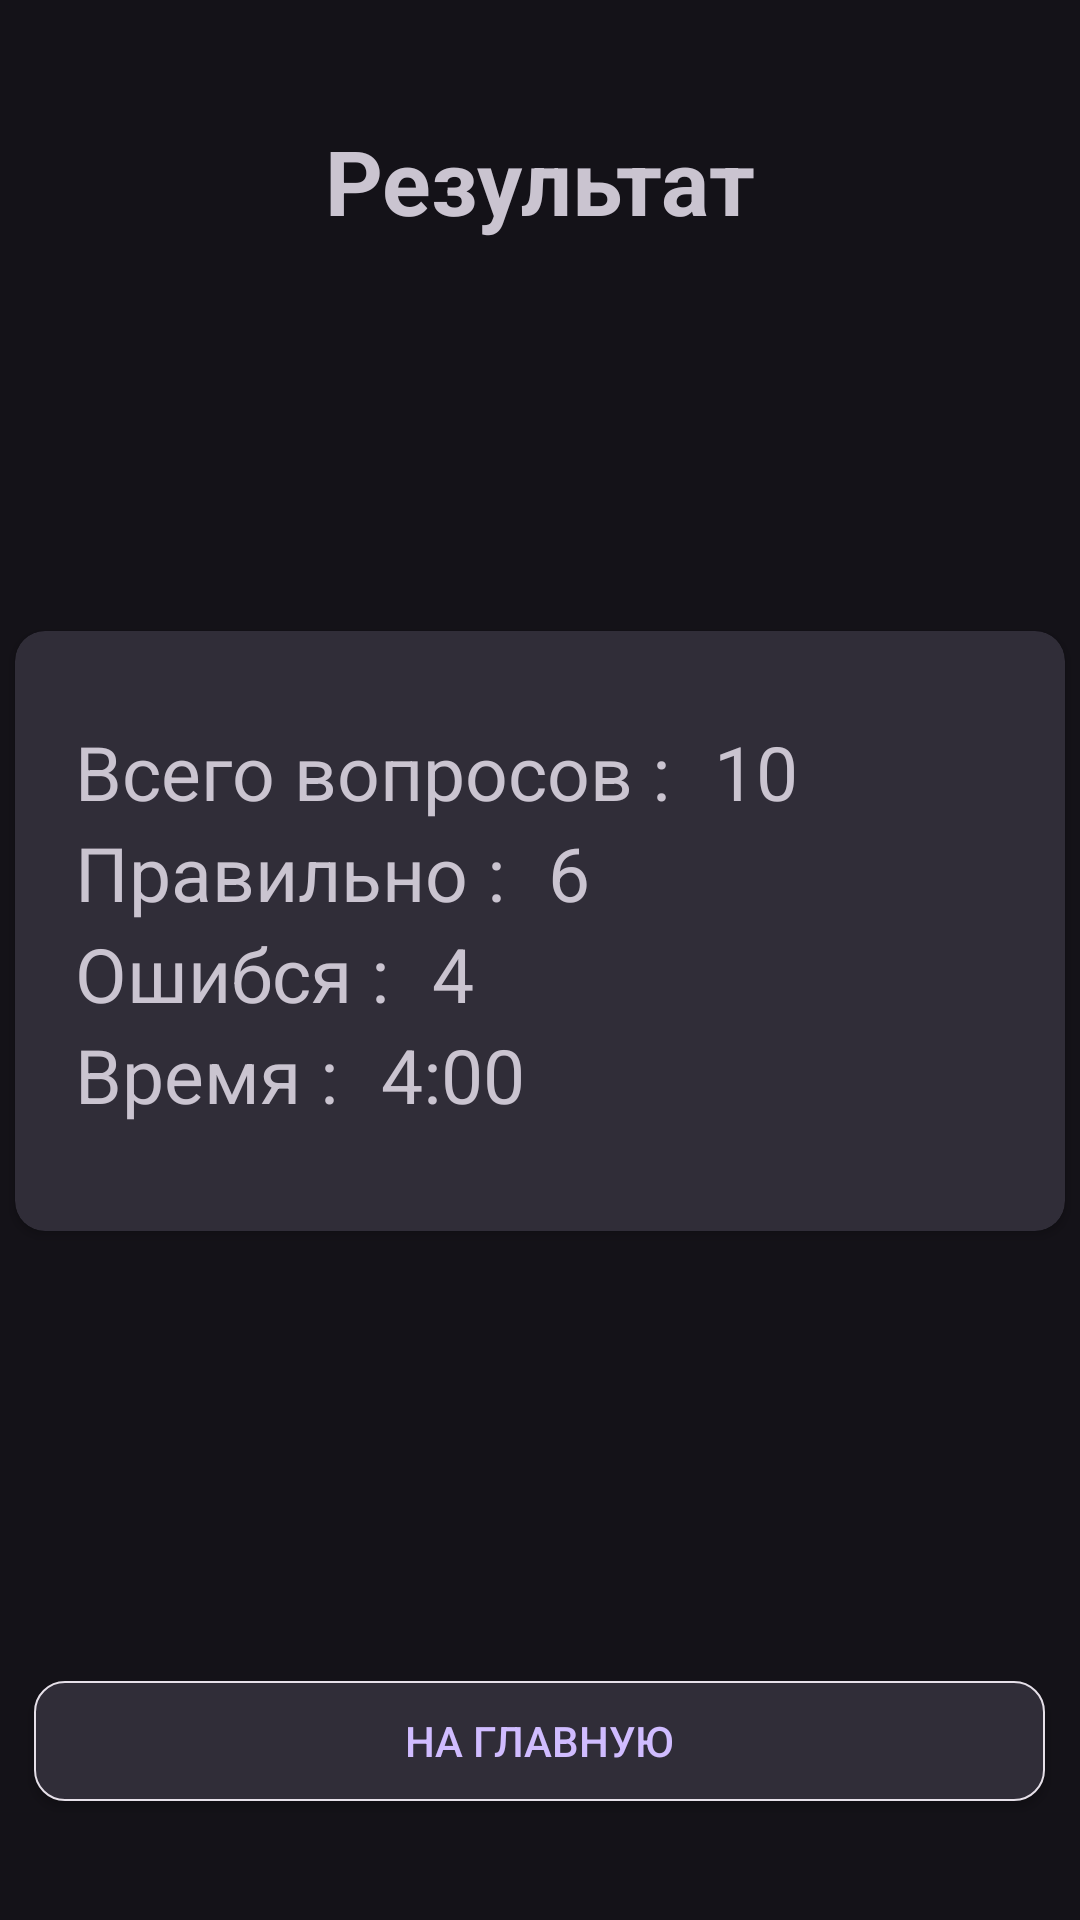

Here is an Android app screen rendered from its layout file. Give the layout XML and the strings, colors and styles it references.
<!-- AndroidManifest.xml: application theme Theme.Zingua -->
<!-- res/layout/fragment_finish_.xml -->
<?xml version="1.0" encoding="utf-8"?>
<LinearLayout xmlns:android="http://schemas.android.com/apk/res/android"
    xmlns:tools="http://schemas.android.com/tools"
    android:layout_width="match_parent"
    xmlns:app="http://schemas.android.com/apk/res-auto"
    android:gravity="center_horizontal"
    android:layout_height="match_parent"
    android:orientation="vertical"
    tools:context=".Finish_Fragment">

    


        <TextView
            android:layout_width="wrap_content"
            android:layout_height="wrap_content"
            android:layout_marginTop="40dp"
            android:text="Результат"
            android:textSize="30sp"
            android:textStyle="bold" />

        <androidx.cardview.widget.CardView
            app:cardBackgroundColor="@color/pure_black"
            app:cardCornerRadius="10dp"
            android:layout_width="350dp"
            android:layout_height="200dp"
            android:layout_marginTop="130dp">
            <LinearLayout
                android:orientation="vertical"
                android:layout_width="match_parent"
                android:layout_height="match_parent">

                <LinearLayout
                    android:paddingTop="10dp"
                    android:layout_width="wrap_content"
                    android:layout_height="wrap_content"
                    android:orientation="horizontal"
                    android:paddingHorizontal="20dp">

                    <TextView
                        android:layout_marginTop="20dp"
                        android:layout_width="wrap_content"
                        android:layout_height="wrap_content"
                        android:text="Всего вопросов : "
                        android:textSize="25sp" />

                    <TextView
                        android:layout_marginTop="20dp"
                        android:id="@+id/question_tv_result"
                        android:layout_width="wrap_content"
                        android:layout_height="wrap_content"
                        android:layout_marginStart="8dp"
                        android:text="10"
                        android:textSize="25sp" />

                </LinearLayout>
                <LinearLayout
                    android:layout_width="wrap_content"
                    android:layout_height="wrap_content"
                    android:orientation="horizontal"
                    android:paddingHorizontal="20dp">

                    <TextView
                        android:layout_width="wrap_content"
                        android:layout_height="wrap_content"
                        android:text="Правильно : "
                        android:textSize="25sp" />

                    <TextView
                        android:id="@+id/correct_answer_result"
                        android:layout_width="wrap_content"
                        android:layout_height="wrap_content"
                        android:layout_marginStart="8dp"
                        android:text="6"
                        android:textSize="25sp" />

                </LinearLayout>
                <LinearLayout
                    android:layout_width="wrap_content"
                    android:layout_height="wrap_content"
                    android:orientation="horizontal"
                    android:paddingHorizontal="20dp">

                    <TextView
                        android:layout_width="wrap_content"
                        android:layout_height="wrap_content"
                        android:text="Ошибся : "
                        android:textSize="25sp" />

                    <TextView
                        android:id="@+id/mistake_tv_result"
                        android:layout_width="wrap_content"
                        android:layout_height="wrap_content"
                        android:layout_marginStart="8dp"
                        android:text="4"
                        android:textSize="25sp" />

                </LinearLayout>
                <LinearLayout
                    android:layout_width="wrap_content"
                    android:layout_height="wrap_content"
                    android:orientation="horizontal"
                    android:paddingHorizontal="20dp">

                    <TextView
                        android:layout_width="wrap_content"
                        android:layout_height="wrap_content"
                        android:text="Время : "
                        android:textSize="25sp" />

                    <TextView
                        android:id="@+id/time_result_tv"
                        android:layout_width="wrap_content"
                        android:layout_height="wrap_content"
                        android:layout_marginStart="8dp"
                        android:text="4:00"
                        android:textSize="25sp" />

                </LinearLayout>
            </LinearLayout>
        </androidx.cardview.widget.CardView>

        <androidx.appcompat.widget.AppCompatButton
            android:id="@+id/home_btn"
            android:layout_marginTop="150dp"
            android:textColor="#D0BCFF"
            android:background="@drawable/crug"
            android:text="На главную"
            android:layout_width="337dp"
            android:layout_height="40dp"/>
    </LinearLayout>
<!-- resources referenced by this layout -->
<resources>
  <color name="pure_black">#302D38</color>
  <!-- drawable crug (drawable) -->
  <?xml version="1.0" encoding="utf-8"?>
  <shape xmlns:android="http://schemas.android.com/apk/res/android">
      <corners android:radius="10dp" />
      <solid android:color="@color/pure_black" />
  
      <stroke
          android:width="0.5dp"
          android:color="@color/pure_white" />
  </shape>
  <style name="Theme.Zingua" parent="Theme.Material3.Dark">
          <item name="colorPrimary">@color/pure_black</item>
          <item name="android:statusBarColor">@color/pure_black</item>
      </style>
  <color name="pure_white">#E6E0E9</color>
</resources>
